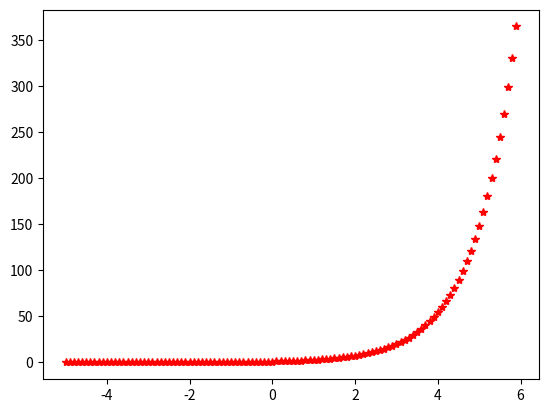

Recreate this plot in Python.
import matplotlib.pyplot as plt
from sympy import *
import numpy as np
x = Symbol('X')
y = exp(x)
xmin = -5
xmax = 6
h = 0.1
xx = np.arange(xmin,xmax,h)
n = len(xx)

z = np.zeros(n)

for i in range(n):
    z[i]=y.subs(x,xx[i])
print(z)

plt.plot(xx,z,'r*')
plt.show()
